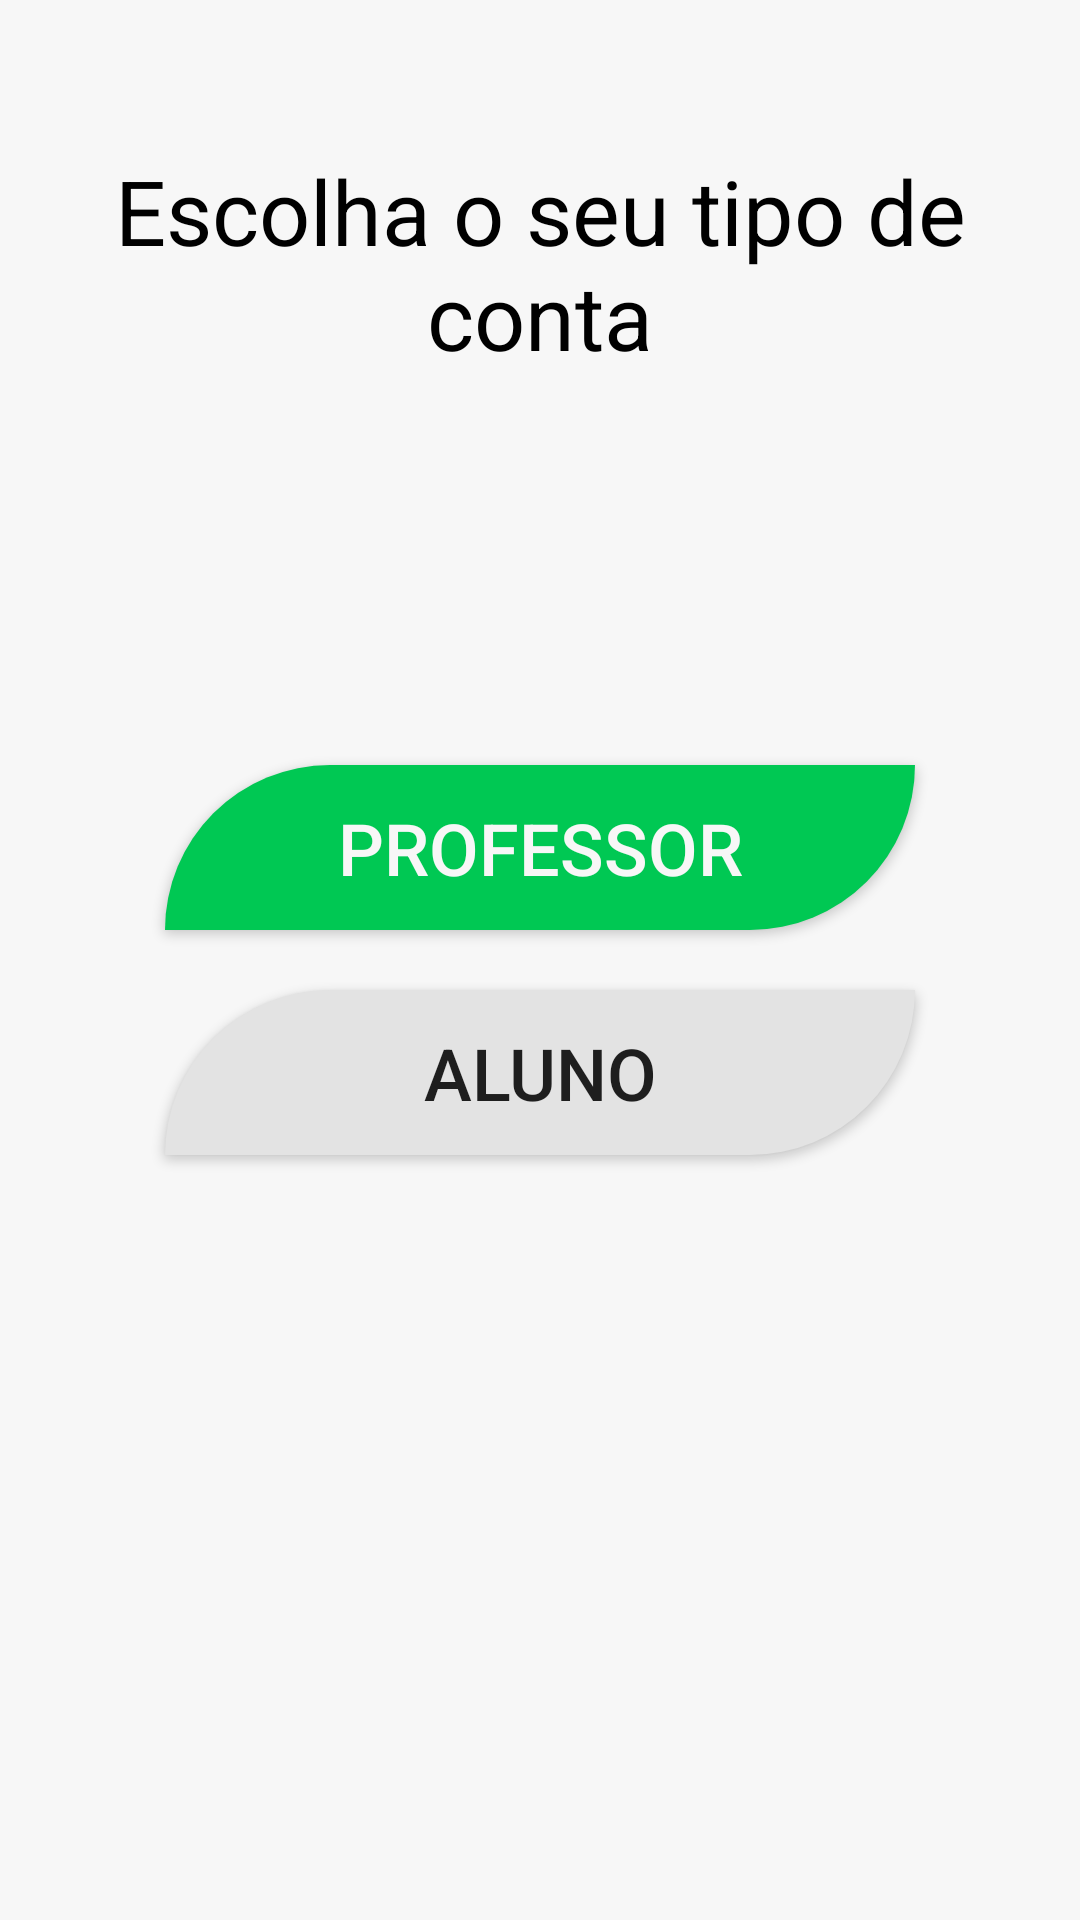

Reconstruct the res/layout file that produces this screen, plus the resources it refers to.
<!-- AndroidManifest.xml: application theme AppTheme -->
<!-- res/layout/activity_cadastro.xml -->
<?xml version="1.0" encoding="utf-8"?>
<FrameLayout xmlns:android="http://schemas.android.com/apk/res/android"
    android:layout_width="match_parent"
    android:layout_height="match_parent"
    android:background="@android:color/white">

    <LinearLayout
        android:layout_width="match_parent"
        android:layout_height="match_parent"
        android:background="@color/backgroundPadrao"
        android:gravity="center"
        android:orientation="vertical">

        <Button
            android:layout_width="250dp"
            android:layout_height="55dp"
            android:layout_marginBottom="20dp"
            android:background="@drawable/button_shape_primary"
            android:onClick="exibirCadastroProfessor"
            android:text="@string/professor_intro"
            android:textColor="@color/backgroundPadrao"
            android:textSize="24sp" />

        <Button
            android:layout_width="250dp"
            android:layout_height="55dp"
            android:background="@drawable/button_shape_secondary"
            android:onClick="exibirCadastroAluno"
            android:text="@string/aluno_intro"
            android:textSize="24sp" />
    </LinearLayout>

    <TextView
        android:id="@+id/textView"
        android:layout_width="match_parent"
        android:layout_height="wrap_content"
        android:layout_marginTop="50dp"
        android:text="@string/tipo_cadastro_intro"
        android:textAlignment="center"
        android:textColor="@android:color/black"
        android:textSize="30sp" />
</FrameLayout>
<!-- resources referenced by this layout -->
<resources>
  <color name="backgroundPadrao">#f7f7f7</color>
  <!-- drawable button_shape_primary (drawable) -->
  <?xml version="1.0" encoding="utf-8"?>
  <shape xmlns:android="http://schemas.android.com/apk/res/android">
      <solid android:color="@color/colorPrimary" />
      <corners
          android:bottomRightRadius="180dp"
          android:topLeftRadius="180dp" />
  
      <padding
          android:bottom="2dp"
          android:left="2dp"
          android:right="2dp"
          android:top="2dp" />
      <size android:height="24dp" />
  </shape>
  <!-- drawable button_shape_secondary (drawable) -->
  <?xml version="1.0" encoding="utf-8"?>
  <shape xmlns:android="http://schemas.android.com/apk/res/android">
      <solid android:color="#e3e3e3" />
      <corners
          android:bottomRightRadius="180dp"
          android:topLeftRadius="180dp" />
      <padding
          android:bottom="2dp"
          android:left="2dp"
          android:right="2dp"
          android:top="2dp" />
      <size android:height="24dp" />
  </shape>
  <string name="aluno_intro">Aluno</string>
  <string name="professor_intro">Professor</string>
  <string name="tipo_cadastro_intro">Escolha o seu tipo de conta</string>
  <style name="AppTheme" parent="Theme.AppCompat.Light.NoActionBar">
          
          <item name="colorPrimary">@color/colorPrimary</item>
          <item name="colorPrimaryDark">@color/colorPrimaryDark</item>
          <item name="colorAccent">@color/colorPrimaryDark</item>
          <item name="android:statusBarColor">@color/colorPrimaryDark</item>
  
      </style>
  <color name="colorPrimary">#00c853</color>
  <color name="colorPrimaryDark">#009624</color>
</resources>
